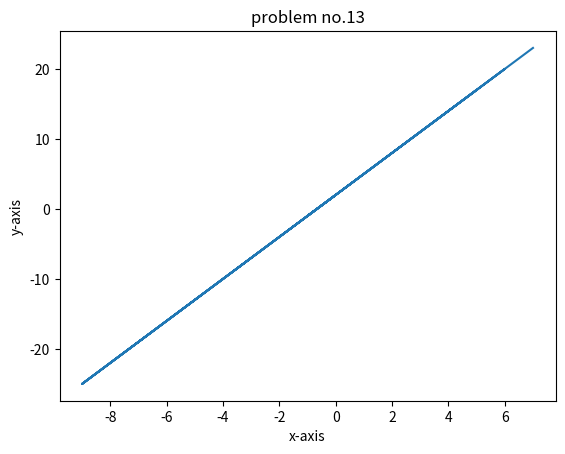

Generate this figure with matplotlib:
import matplotlib.pyplot as plt
import random
x=[random.randrange(-10,10) for i in range(10)]
y=[3*i+2 for i in x]

print(x)
print(y)
plt.plot(x,y)
plt.title('problem no.13')
plt.xlabel('x-axis')
plt.ylabel('y-axis')
plt.show()
